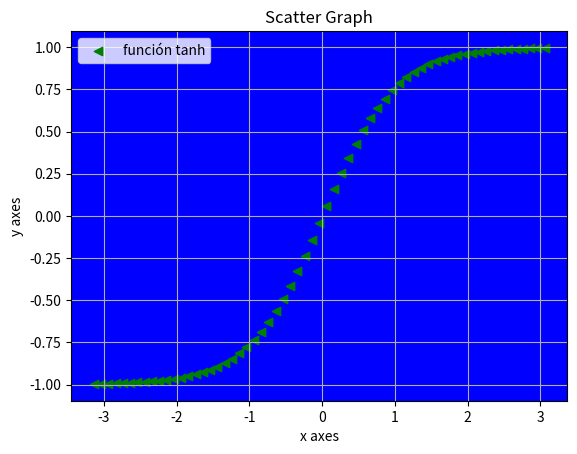

The matplotlib source for this figure:
# Matplotlib [Python]
# Ejercicios de práctica

# [redacted]
# Version: 2.0

# IMPORTANTE: NO borrar los comentarios
# que aparecen en verde con el hashtag "#"

# Ejercicios de matplotlib
import numpy as np
import matplotlib.pyplot as plt


if __name__ == '__main__':
    print("Bienvenidos a otra clase de Inove con Python")
    print("Scatter Plot")

    # NOTA: aproveche los ejemplos "scatter_plot" de clase

    # Se desea graficar la función tanh para el siguiente
    # intervalor de valores de "X"
    x = np.arange(-np.pi, np.pi, 0.1)

    # Función y = tanh(x) --> tangente hiperbólica
    y = np.tanh(x)

    # Alumno: Graficar la función utilizando "scatter"
    # utilizando "x" e "y" ya disponible

    # Colocar la leyenda y el label con el nombre de la función

    # Elegir un marker a elección

    # Crear acá su gráfico

    fig = plt.figure()
    ax = fig.add_subplot()
    ax.scatter(x,y, label = 'función tanh', marker = '<', color = 'g')
    ax.set_facecolor('blue')
    ax.set_title('Scatter Graph')
    ax.set_xlabel('x axes')
    ax.set_ylabel('y axes')
    ax.grid('dashed')
    ax.legend()
    plt.show()









    print("terminamos")
